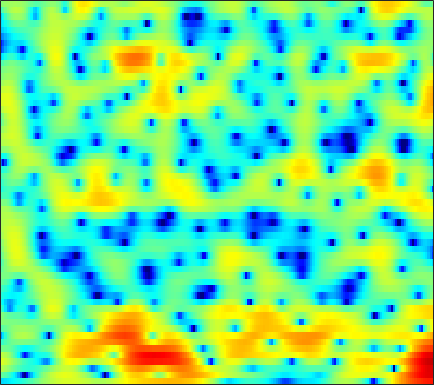

The data file committed next to this chart (first rows):
-7.7738, -7.5124, -7.1527, -6.7655, -6.4821, -6.1063, -5.7362, -5.4521, -5.0377, -4.6098, -4.1402, -3.7746, -3.2375, -2.6966, -2.246, -1.6361, -1.0385, -0.57811, 0.01991, 0.5997, 1.1474, 1.5257, 1.9854, 2.4029
-1.124, -1.5, -2.116, -2.877, -3.569, -4.699, -6.153, -7.54, -9.985, -13.66, -20.63, -33.48, -18.07, -12.02, -9.206, -6.446, -4.344, -3.056, -1.602, -0.384, 0.6412, 1.313, 2.09, 2.751
2.469, 2.071, 1.486, 0.8486, 0.3388, -0.3785, -1.127, -1.684, -2.383, -3.02, -3.534, -3.808, -4.008, -4.029, -3.935, -3.686, -3.356, -3.045, -2.578, -2.046, -1.457, -0.9855, -0.3204, 0.3793
4.373, 3.981, 3.391, 2.718, 2.174, 1.376, 0.5216, -0.1288, -0.9867, -1.816, -2.559, -3.041, -3.593, -4.077, -4.425, -4.937, -5.601, -6.279, -7.481, -9.156, -11.04, -11.68, -9.873, -6.646
2.834, 2.586, 2.07, 1.341, 0.6241, -0.5812, -2.136, -3.565, -6.02, -9.371, -13.96, -17.01, -14.73, -10.92, -8.925, -7.091, -5.971, -5.445, -5.064, -4.923, -4.788, -4.541, -3.757, -2.417
-0.7471, -0.6836, -0.7438, -0.9529, -1.251, -1.791, -2.486, -3.107, -4.061, -4.974, -5.645, -5.88, -5.81, -5.356, -4.896, -4.246, -3.623, -3.188, -2.675, -2.175, -1.65, -1.216, -0.5574, 0.2105
-3.793, -3.288, -2.538, -1.82, -1.362, -0.8854, -0.5753, -0.4244, -0.3271, -0.3017, -0.339, -0.3958, -0.5039, -0.6402, -0.7765, -1.014, -1.319, -1.6, -2.03, -2.468, -2.817, -2.89, -2.65, -1.961
-10.42, -6.979, -3.966, -1.948, -0.8275, 0.3007, 1.095, 1.532, 1.938, 2.167, 2.238, 2.198, 2.039, 1.735, 1.398, 0.7811, -0.07637, -0.9237, -2.445, -4.647, -8.05, -12.36, -25.08, -12.39
-2.01, -1.743, -1.22, -0.6488, -0.2498, 0.2333, 0.6027, 0.8242, 1.036, 1.153, 1.173, 1.137, 1.026, 0.8279, 0.6304, 0.294, -0.1314, -0.5037, -1.056, -1.629, -2.146, -2.409, -2.464, -2.127
0.1747, 0.02755, -0.09789, -0.178, -0.2214, -0.2529, -0.2725, -0.2963, -0.3659, -0.4669, -0.5902, -0.6932, -0.8247, -0.9236, -0.9491, -0.9022, -0.7732, -0.6318, -0.3927, -0.1447, 0.1047, 0.2935, 0.5367, 0.7469
0.3513, -0.1499, -0.7993, -1.315, -1.583, -1.782, -1.84, -1.86, -1.952, -2.205, -2.684, -3.231, -4.135, -5.017, -5.344, -4.926, -3.609, -2.397, -0.8262, 0.5348, 1.614, 2.237, 2.841, 3.197
-2.663, -4.302, -7.113, -10.32, -11.63, -10.04, -7.46, -5.995, -4.738, -4.229, -4.418, -5.076, -6.763, -9.677, -12.5, -11.87, -7.003, -4.003, -1.036, 1.099, 2.664, 3.521, 4.315, 4.755
-4.92, -6.167, -8.116, -9.899, -10.49, -9.816, -8.315, -7.218, -6, -5.105, -4.493, -4.161, -3.813, -3.487, -3.133, -2.414, -1.435, -0.5915, 0.5585, 1.626, 2.533, 3.077, 3.609, 3.908
-4.189, -4.593, -5.183, -5.722, -6.026, -6.283, -6.323, -6.206, -5.862, -5.342, -4.665, -4.077, -3.254, -2.386, -1.718, -0.8489, 0.001325, 0.6081, 1.353, 2.007, 2.534, 2.833, 3.11, 3.239
-2.91, -3.204, -3.779, -4.574, -5.321, -6.517, -7.873, -8.846, -9.609, -9.09, -7.463, -5.996, -4.118, -2.456, -1.376, -0.1566, 0.8369, 1.456, 2.122, 2.62, 2.963, 3.126, 3.208, 3.152
-1.155, -1.381, -1.903, -2.764, -3.673, -5.379, -7.887, -10.54, -14.69, -13.4, -8.748, -6.021, -3.309, -1.314, -0.1632, 1.028, 1.908, 2.397, 2.854, 3.107, 3.185, 3.141, 2.951, 2.62
-0.3857, -0.2718, -0.2461, -0.3642, -0.5534, -0.9108, -1.331, -1.59, -1.714, -1.498, -0.9403, -0.3872, 0.4027, 1.131, 1.575, 2.028, 2.317, 2.418, 2.405, 2.231, 1.896, 1.534, 0.9168, 0.157
-1.52, -0.7325, 0.1377, 0.8229, 1.216, 1.596, 1.861, 1.998, 2.132, 2.229, 2.295, 2.323, 2.31, 2.209, 2.075, 1.812, 1.431, 1.081, 0.5252, -0.1193, -0.8715, -1.524, -2.526, -3.753
-2.92, -1.331, 0.3364, 1.585, 2.302, 3.015, 3.495, 3.714, 3.835, 3.781, 3.546, 3.256, 2.714, 1.994, 1.352, 0.3486, -0.7822, -1.677, -2.863, -3.95, -4.882, -5.486, -6.289, -7.241
-1.593, -0.255, 1.288, 2.528, 3.262, 3.993, 4.436, 4.598, 4.583, 4.309, 3.775, 3.194, 2.172, 0.8568, -0.3675, -2.335, -4.739, -6.868, -10.12, -13.04, -13.59, -12.6, -11.14, -10.15
-0.5653, 0.6617, 2.037, 3.139, 3.78, 4.387, 4.709, 4.763, 4.583, 4.109, 3.339, 2.56, 1.24, -0.4326, -1.929, -4.261, -7.055, -9.488, -13.19, -16.54, -16.59, -14.84, -12.45, -10.61
0.04906, 1.236, 2.521, 3.484, 4.016, 4.47, 4.652, 4.601, 4.286, 3.683, 2.783, 1.903, 0.4415, -1.346, -2.902, -5.266, -7.844, -9.77, -11.92, -13.01, -12.79, -11.99, -10.6, -9.152
1.25, 2.083, 3.002, 3.695, 4.062, 4.34, 4.379, 4.251, 3.863, 3.219, 2.305, 1.429, -0.01026, -1.796, -3.412, -6.05, -9.466, -12.97, -20.73, -28.74, -17.04, -13.33, -10.15, -7.99
1.847, 2.396, 2.987, 3.416, 3.617, 3.74, 3.673, 3.501, 3.109, 2.522, 1.741, 1.03, -0.09085, -1.415, -2.514, -4.113, -5.792, -6.985, -8.205, -8.664, -8.275, -7.595, -6.479, -5.365
1.867, 2.243, 2.622, 2.852, 2.928, 2.913, 2.758, 2.554, 2.17, 1.667, 1.053, 0.5177, -0.2809, -1.163, -1.845, -2.766, -3.594, -4.117, -4.59, -4.763, -4.618, -4.319, -3.751, -3.089
1.9, 2.132, 2.304, 2.322, 2.25, 2.034, 1.731, 1.456, 1.053, 0.6109, 0.1233, -0.2823, -0.8913, -1.592, -2.206, -3.071, -3.96, -4.57, -5.147, -5.241, -4.765, -4.108, -3.026, -1.892
1.687, 1.773, 1.677, 1.358, 0.9775, 0.3209, -0.4237, -0.9552, -1.509, -1.829, -1.956, -2.013, -2.184, -2.597, -3.143, -4.289, -6.123, -8.107, -11.89, -14.61, -10.54, -7.133, -3.73, -1.241
-0.08084, -0.05476, -0.3291, -1.034, -1.906, -3.578, -6.008, -8.253, -10.73, -9.945, -7.501, -5.974, -4.617, -3.96, -3.83, -4.206, -5.077, -6.033, -7.354, -7.653, -6.003, -4.111, -1.627, 0.4732
-3.068, -2.729, -2.651, -3.074, -3.776, -5.285, -7.571, -9.746, -12.08, -11.22, -8.697, -7.081, -5.518, -4.506, -4.003, -3.545, -3.212, -2.971, -2.547, -1.904, -1.009, -0.2226, 0.9124, 2.019
-4.885, -3.97, -3.204, -2.871, -2.873, -3.161, -3.603, -3.98, -4.39, -4.574, -4.57, -4.505, -4.442, -4.361, -4.304, -4.024, -3.503, -2.938, -1.995, -0.9517, 0.1163, 0.8869, 1.835, 2.648
-3.968, -3.016, -2.084, -1.453, -1.134, -0.891, -0.8527, -0.9279, -1.183, -1.632, -2.325, -3.046, -4.35, -6.135, -7.659, -9.169, -8.297, -6.409, -3.804, -1.643, 0.04254, 1.049, 2.093, 2.849
-2.603, -2.079, -1.359, -0.669, -0.1986, 0.3438, 0.6939, 0.8255, 0.7864, 0.4368, -0.27, -1.105, -2.72, -5.13, -7.581, -10.77, -9.416, -6.574, -3.395, -1.148, 0.4137, 1.245, 1.988, 2.421
-4.441, -4.409, -3.747, -2.537, -1.528, -0.2684, 0.7664, 1.334, 1.821, 2.002, 1.895, 1.641, 1.117, 0.4897, 0.05312, -0.2927, -0.2854, -0.02954, 0.4467, 0.9153, 1.226, 1.303, 1.183, 0.794
-12.52, -19.2, -13.96, -7.311, -4.285, -1.554, 0.3403, 1.358, 2.304, 2.88, 3.169, 3.236, 3.177, 3.002, 2.846, 2.606, 2.381, 2.206, 1.939, 1.584, 1.061, 0.5173, -0.4695, -1.855
-5.139, -5.554, -4.933, -3.274, -1.895, -0.2219, 1.104, 1.877, 2.631, 3.103, 3.333, 3.377, 3.3, 3.102, 2.889, 2.546, 2.156, 1.814, 1.305, 0.68, -0.114, -0.8568, -2.135, -3.819
-0.04783, 0.07173, 0.398, 0.8891, 1.322, 1.909, 2.406, 2.687, 2.918, 2.972, 2.843, 2.637, 2.236, 1.731, 1.298, 0.7223, 0.1608, -0.2192, -0.6892, -1.149, -1.659, -2.132, -2.92, -3.954
1.998, 2.238, 2.566, 2.87, 3.075, 3.271, 3.358, 3.327, 3.128, 2.731, 2.123, 1.52, 0.5204, -0.6796, -1.644, -2.925, -3.936, -4.346, -4.406, -4.084, -3.672, -3.439, -3.302, -3.401
2.181, 2.608, 3.111, 3.511, 3.714, 3.835, 3.772, 3.588, 3.136, 2.418, 1.405, 0.4227, -1.245, -3.45, -5.597, -9.498, -15.15, -17.32, -12.41, -8.467, -5.972, -4.673, -3.478, -2.712
0.5636, 1.411, 2.352, 3.05, 3.398, 3.63, 3.578, 3.354, 2.813, 1.989, 0.8747, -0.1544, -1.801, -3.757, -5.448, -7.866, -9.914, -10.39, -9.27, -7.319, -5.446, -4.256, -2.967, -1.964
-1.725, -0.1571, 1.438, 2.506, 3.027, 3.38, 3.357, 3.114, 2.51, 1.61, 0.4399, -0.5918, -2.1, -3.621, -4.669, -5.761, -6.288, -6.346, -5.906, -5.077, -4.097, -3.332, -2.358, -1.481
-1.064, 0.5208, 2.071, 3.096, 3.558, 3.799, 3.664, 3.322, 2.544, 1.384, -0.1508, -1.554, -3.768, -6.268, -8.157, -9.866, -9.713, -8.73, -7.138, -5.678, -4.429, -3.636, -2.737, -1.96
2.093, 2.868, 3.667, 4.189, 4.37, 4.332, 3.969, 3.476, 2.508, 1.168, -0.5812, -2.219, -4.993, -8.824, -12.93, -19.84, -15.67, -11.83, -8.718, -6.889, -5.784, -5.334, -5.014, -4.788
3.84, 4.169, 4.495, 4.624, 4.576, 4.3, 3.739, 3.134, 2.095, 0.8206, -0.6614, -1.906, -3.603, -5.268, -6.291, -7.166, -7.332, -7.065, -6.582, -6.266, -6.466, -7.061, -8.724, -11.91
3.928, 4.212, 4.443, 4.454, 4.304, 3.861, 3.142, 2.416, 1.217, -0.2319, -1.861, -3.062, -4.48, -5.439, -5.779, -5.77, -5.486, -5.173, -4.811, -4.636, -4.811, -5.211, -6.19, -7.473
2.708, 3.222, 3.619, 3.714, 3.57, 3.083, 2.263, 1.403, -0.136, -2.183, -4.894, -7.472, -11.6, -13.68, -11.89, -8.757, -6.379, -5.11, -3.839, -2.971, -2.359, -2.056, -1.774, -1.505
1.02, 1.681, 2.23, 2.433, 2.371, 2.022, 1.321, 0.5601, -0.8079, -2.634, -4.995, -7.151, -10.21, -11.54, -10.41, -7.954, -5.753, -4.464, -3.055, -1.937, -1.033, -0.4659, 0.204, 0.7764
0.01114, 0.521, 0.999, 1.235, 1.26, 1.08, 0.6558, 0.1841, -0.6069, -1.585, -2.637, -3.382, -4.221, -4.678, -4.718, -4.476, -3.942, -3.385, -2.577, -1.683, -0.7796, -0.1064, 0.7146, 1.41
-0.7425, -0.3178, 0.1383, 0.4377, 0.5346, 0.4708, 0.2496, -0.02061, -0.4906, -1.018, -1.577, -2.026, -2.582, -3.112, -3.507, -3.982, -4.362, -4.417, -4.018, -3.004, -1.596, -0.4862, 0.84, 1.891
-2.672, -2.021, -1.259, -0.7429, -0.5265, -0.5008, -0.6917, -0.9928, -1.484, -1.964, -2.34, -2.575, -2.854, -3.345, -3.968, -5.334, -7.901, -11.16, -14.49, -8.561, -3.605, -1.052, 1.392, 3.02
-7.904, -6.459, -4.949, -3.938, -3.545, -3.478, -4.052, -4.886, -6.473, -8.101, -8.472, -7.532, -5.945, -4.777, -4.358, -4.442, -5.113, -5.706, -5.569, -3.59, -0.8997, 0.918, 2.845, 4.217
-14.95, -12.26, -9.695, -7.962, -7.218, -6.933, -7.562, -8.688, -11.53, -16.55, -17.86, -13.15, -8.596, -5.78, -4.336, -2.992, -1.996, -1.32, -0.3941, 0.65, 1.767, 2.577, 3.539, 4.271
-16.43, -13.86, -11.23, -9.392, -8.426, -7.664, -7.351, -7.373, -7.538, -7.602, -7.215, -6.508, -5.268, -3.966, -3.012, -1.861, -0.8478, -0.1564, 0.7114, 1.52, 2.264, 2.765, 3.337, 3.751
-11.88, -10.8, -9.376, -8.126, -7.327, -6.444, -5.759, -5.366, -4.916, -4.499, -4.035, -3.638, -3.05, -2.381, -1.862, -1.154, -0.4386, 0.08678, 0.7765, 1.427, 2.023, 2.424, 2.861, 3.184
-8.624, -7.959, -6.979, -6.005, -5.327, -4.521, -3.858, -3.441, -3.006, -2.664, -2.392, -2.236, -2.03, -1.797, -1.599, -1.25, -0.7916, -0.3785, 0.23, 0.8738, 1.494, 1.917, 2.391, 2.749
-7.348, -6.37, -5.053, -3.859, -3.083, -2.24, -1.618, -1.286, -1.029, -0.9738, -1.115, -1.332, -1.741, -2.239, -2.561, -2.766, -2.552, -2.08, -1.173, -0.1432, 0.8299, 1.453, 2.127, 2.587
-7.678, -5.282, -3.006, -1.371, -0.4588, 0.4347, 1.004, 1.225, 1.274, 1.006, 0.3886, -0.3283, -1.738, -3.811, -5.889, -9.059, -9.607, -7.29, -3.938, -1.415, 0.392, 1.376, 2.278, 2.776
-3.204, -1.821, -0.2869, 0.8712, 1.518, 2.127, 2.483, 2.587, 2.505, 2.148, 1.475, 0.6985, -0.766, -2.825, -4.845, -7.734, -8.286, -6.429, -3.541, -1.274, 0.3442, 1.223, 1.979, 2.314
0.4041, 0.6306, 0.9504, 1.202, 1.343, 1.456, 1.505, 1.512, 1.452, 1.299, 1.002, 0.6623, 0.06764, -0.6479, -1.189, -1.793, -2.052, -1.998, -1.651, -1.142, -0.5838, -0.182, 0.2957, 0.6188
